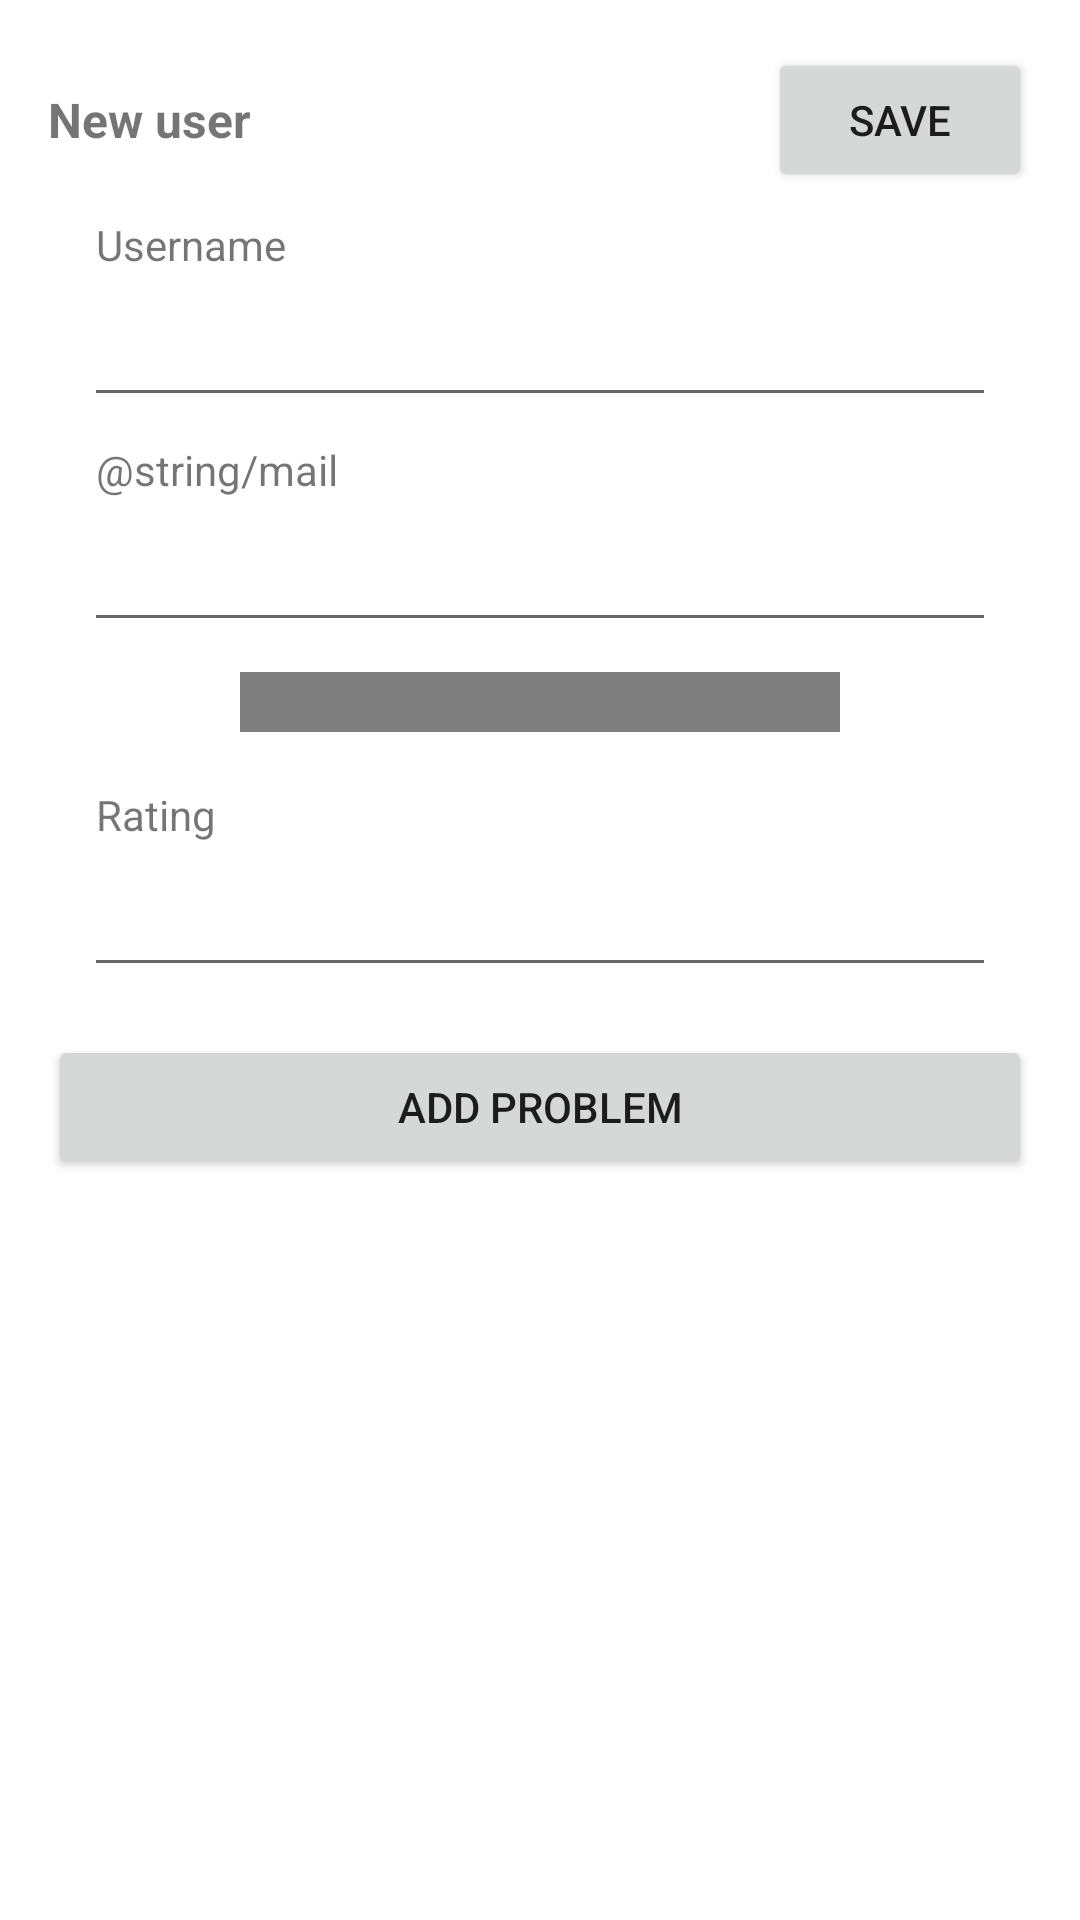

Android layout source for this screen:
<!-- AndroidManifest.xml: application theme Theme.ChessProblems -->
<!-- res/layout/add_user_fragment.xml -->
<?xml version="1.0" encoding="utf-8"?>
<layout xmlns:tools="http://schemas.android.com/tools"
    xmlns:android="http://schemas.android.com/apk/res/android"
    xmlns:app="http://schemas.android.com/apk/res-auto">
    <androidx.coordinatorlayout.widget.CoordinatorLayout
        android:layout_width="match_parent"
        android:layout_height="match_parent">

        <ScrollView
            android:id="@+id/scrollView"
            android:layout_width="match_parent"
            android:layout_height="match_parent"
            app:layout_constraintBottom_toBottomOf="parent"
            app:layout_constraintEnd_toEndOf="parent"
            app:layout_constraintStart_toStartOf="parent"
            app:layout_constraintTop_toTopOf="parent">

            <LinearLayout
                android:layout_width="match_parent"
                android:layout_height="wrap_content"
                android:layout_margin="16dp"
                android:orientation="vertical">

                <androidx.coordinatorlayout.widget.CoordinatorLayout
                    android:layout_width="match_parent"
                    android:layout_height="match_parent">

                    <TextView
                        android:id="@+id/textView1"
                        android:layout_width="wrap_content"
                        android:layout_height="wrap_content"
                        android:layout_gravity="center_vertical"
                        android:gravity="center"
                        android:text="@string/titleNewUser"
                        android:textSize="16sp"
                        android:textStyle="bold" />

                    <Button
                        android:id="@+id/save_button"
                        android:layout_width="wrap_content"
                        android:layout_height="wrap_content"
                        android:layout_gravity="center_vertical|end"
                        android:text="@string/save" />
                </androidx.coordinatorlayout.widget.CoordinatorLayout>

                <TextView
                    android:id="@+id/textView2"
                    android:layout_width="match_parent"
                    android:layout_height="wrap_content"
                    android:layout_marginStart="16dp"
                    android:layout_marginTop="8dp"
                    android:layout_marginEnd="16dp"
                    android:text="@string/nickname"
                    android:textSize="14sp" />

                <EditText
                    android:id="@+id/nickname"
                    android:layout_width="match_parent"
                    android:layout_height="wrap_content"
                    android:layout_marginStart="12dp"
                    android:layout_marginEnd="12dp"
                    android:importantForAutofill="no"
                    android:inputType="text"
                    android:minHeight="48dp"
                    android:textSize="16sp" />

                <TextView
                    android:id="@+id/textView4"
                    android:layout_width="match_parent"
                    android:layout_height="wrap_content"
                    android:layout_marginStart="16dp"
                    android:layout_marginTop="8dp"
                    android:layout_marginEnd="16dp"
                    android:text="@string/mail"
                    android:textSize="14sp" />

                <EditText
                    android:id="@+id/mail"
                    android:layout_width="match_parent"
                    android:layout_height="wrap_content"
                    android:layout_marginStart="12dp"
                    android:layout_marginEnd="12dp"
                    android:importantForAutofill="no"
                    android:inputType="text"
                    android:minHeight="48dp"
                    android:textSize="16sp" />

                <ImageButton
                    android:id="@+id/image"
                    android:layout_width="200dp"
                    android:layout_height="wrap_content"
                    android:scaleType="fitCenter"
                    android:adjustViewBounds="true"
                    android:layout_gravity="center"
                    android:background="@color/gray"
                    android:padding="10dp"
                    android:layout_margin="10dp"
                    android:src="@drawable/ic_baseline_add_circle_outline_24" />

                <TextView
                    android:id="@+id/textView3"
                    android:layout_width="match_parent"
                    android:layout_height="wrap_content"
                    android:layout_marginStart="16dp"
                    android:layout_marginTop="8dp"
                    android:layout_marginEnd="16dp"
                    android:text="@string/rating" />

                <EditText
                    android:id="@+id/rating"
                    android:layout_width="match_parent"
                    android:layout_height="wrap_content"
                    android:layout_marginStart="12dp"
                    android:layout_marginEnd="12dp"
                    android:importantForAutofill="no"
                    android:inputType="number"
                    android:digits="0123456789"
                    android:minHeight="48dp" />

                <androidx.recyclerview.widget.RecyclerView
                    android:id="@+id/recycler_view"
                    android:layout_width="match_parent"
                    android:layout_height="wrap_content"
                    android:layout_marginTop="16dp"
                    tools:listitem="@layout/user_solved_problem_list_item" />

                <Button
                    android:id="@+id/button"
                    android:layout_width="match_parent"
                    android:layout_height="wrap_content"
                    android:text="@string/add_solved_problem"
                    android:layout_marginBottom="24dp"
                    />
            </LinearLayout>
        </ScrollView>
    </androidx.coordinatorlayout.widget.CoordinatorLayout>
</layout>
<!-- res/layout/user_solved_problem_list_item.xml (included above) -->
<?xml version="1.0" encoding="utf-8"?>
<layout xmlns:android="http://schemas.android.com/apk/res/android"
    xmlns:app="http://schemas.android.com/apk/res-auto">

    <LinearLayout
        android:layout_width="match_parent"
        android:layout_height="wrap_content">

        <TextView
            android:id="@+id/textView"
            android:layout_width="wrap_content"
            android:layout_height="wrap_content"
            android:layout_marginStart="16dp"
            android:layout_marginTop="8dp"
            android:layout_marginEnd="16dp"
            android:text="@string/problem_id"
            android:textSize="14sp" />

        <EditText
            android:id="@+id/solved_problem_id"
            android:layout_width="wrap_content"
            android:layout_height="wrap_content"
            android:layout_gravity="center_vertical"
            android:layout_marginStart="8dp"
            android:layout_marginTop="4dp"
            android:layout_marginEnd="8dp"
            android:layout_marginBottom="4dp"
            android:layout_weight="7"
            android:digits="0123456789"
            android:hint="@string/problem_id"
            android:inputType="number"
            app:layout_constraintTop_toBottomOf="@id/textView"
            app:layout_constraintStart_toStartOf="@id/textView"
            />

        <TextView
            android:id="@+id/textView2"
            android:layout_width="wrap_content"
            android:layout_height="wrap_content"
            android:layout_marginStart="16dp"
            android:layout_marginTop="8dp"
            android:layout_marginEnd="16dp"
            android:text="@string/problem_time"
            android:textSize="14sp"
            app:layout_constraintStart_toEndOf="@id/solved_problem_id"
            />

        <EditText
            android:id="@+id/solved_problem_time"
            android:layout_width="wrap_content"
            android:layout_height="wrap_content"
            android:layout_gravity="center_vertical"
            android:layout_marginStart="8dp"
            android:layout_marginTop="4dp"
            android:layout_marginEnd="8dp"
            android:layout_marginBottom="4dp"
            android:layout_weight="7"
            android:digits="0123456789"
            android:hint="@string/problem_time"
            android:inputType="number"
            app:layout_constraintTop_toBottomOf="@id/textView"
            app:layout_constraintStart_toEndOf="@id/solved_problem_id"
            app:layout_constraintEnd_toEndOf="parent"
            />
    </LinearLayout>
</layout>
<!-- resources referenced by this layout -->
<resources>
  <color name="gray">#FF7F7F7F</color>
  <string name="add_solved_problem">Add problem</string>
  <string name="nickname">Username</string>
  <string name="problem_id">Problem number</string>
  <string name="problem_time">Problem time (s)</string>
  <string name="rating">Rating</string>
  <string name="save">Save</string>
  <string name="titleNewUser">New user</string>
  <style name="Theme.ChessProblems" parent="Theme.MaterialComponents.DayNight.DarkActionBar">
          
          <item name="colorPrimary">@color/purple_500</item>
          <item name="colorPrimaryVariant">@color/purple_700</item>
          <item name="colorOnPrimary">@color/white</item>
          
          <item name="colorSecondary">@color/teal_200</item>
          <item name="colorSecondaryVariant">@color/teal_700</item>
          <item name="colorOnSecondary">@color/black</item>
          
          <item name="android:statusBarColor" tools:targetApi="l">?attr/colorPrimaryVariant</item>
          
      </style>
  <color name="purple_500">#FF6200EE</color>
  <color name="purple_700">#FF3700B3</color>
  <color name="white">#FFFFFFFF</color>
  <color name="teal_200">#FF03DAC5</color>
  <color name="teal_700">#FF018786</color>
  <color name="black">#FF000000</color>
</resources>
